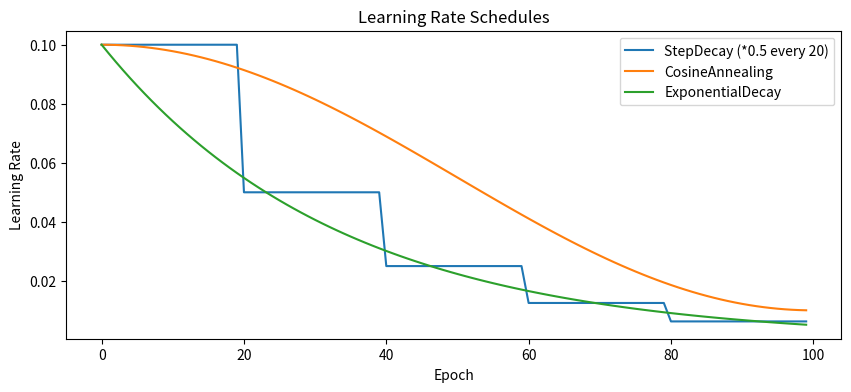

The script that saved this image: (Note: this script raises an exception after producing the figure.)
# LR scheduling
import numpy as np, matplotlib.pyplot as plt

epochs = 100
lrs_step = [0.1 * (0.5 ** (e//20)) for e in range(epochs)]
lrs_cos = [0.01 + 0.09*(1+np.cos(np.pi*e/epochs))/2 for e in range(epochs)]
lrs_exp = [0.1 * np.exp(-0.03*e) for e in range(epochs)]

plt.figure(figsize=(10, 4))
plt.plot(lrs_step, label="StepDecay (*0.5 every 20)")
plt.plot(lrs_cos, label="CosineAnnealing")
plt.plot(lrs_exp, label="ExponentialDecay")
plt.legend(); plt.xlabel("Epoch"); plt.ylabel("Learning Rate")
plt.title("Learning Rate Schedules")
plt.savefig("images/ch04/NN04_lr_schedule.png", dpi=150)
